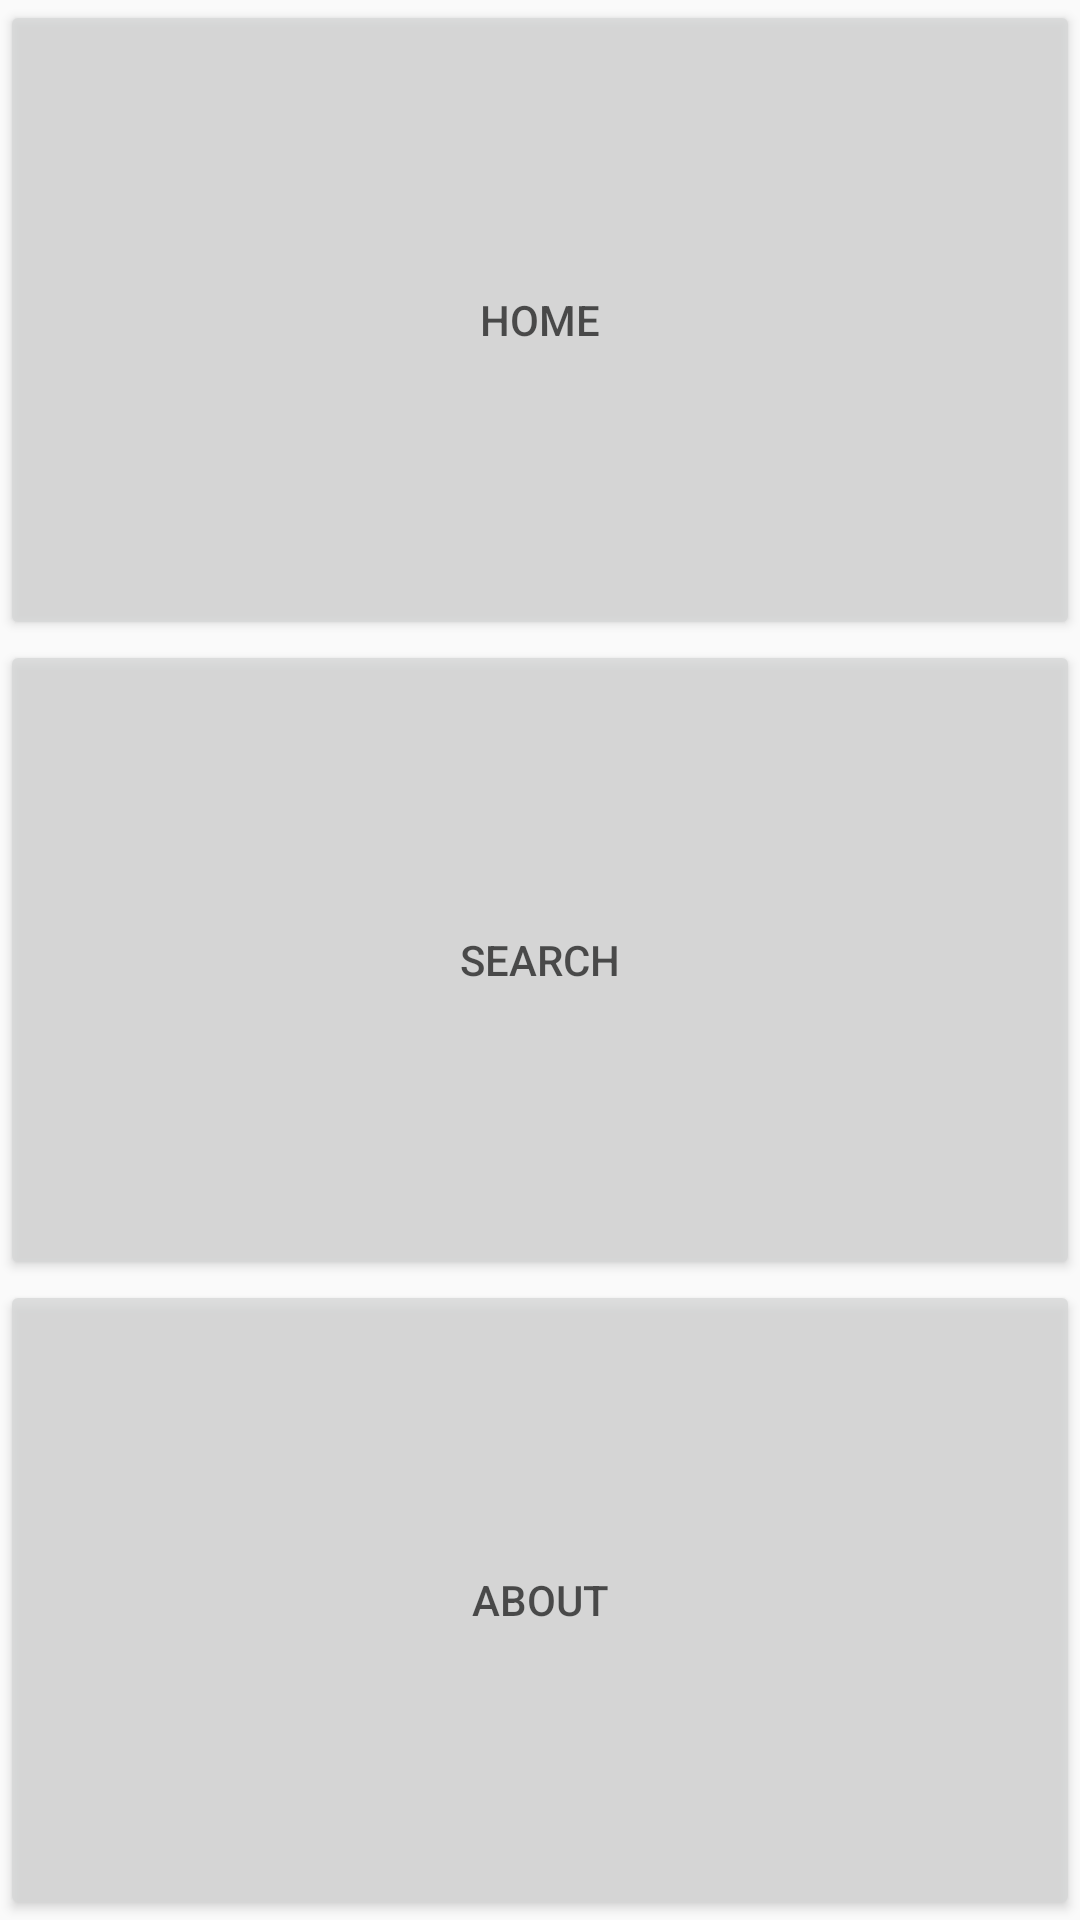

Layout XML and referenced resources for this Android screen:
<!-- AndroidManifest.xml: application theme AppTheme -->
<!-- res/layout/activity_main.xml -->
<?xml version="1.0" encoding="utf-8"?>
<LinearLayout xmlns:android="http://schemas.android.com/apk/res/android"
    xmlns:app="http://schemas.android.com/apk/res-auto"
    xmlns:tools="http://schemas.android.com/tools"
    android:layout_width="match_parent"
    android:layout_height="match_parent"
    android:orientation="vertical">
    tools:context=".MainActivity"/>
    <Button
        android:id="@+id/button"
        android:layout_width="match_parent"
        android:layout_height="wrap_content"
        android:layout_weight="1"
        android:text="@string/button0"
        android:onClick="onButtonClick"
        android:alpha="0.75"/>

    <Button
        android:id="@+id/button2"
        android:layout_width="match_parent"
        android:layout_height="wrap_content"
        android:layout_weight="1"
        android:text="@string/button1"
        android:onClick="onButtonClick"
        android:alpha="0.75" />

    <Button
        android:id="@+id/button3"
        android:layout_width="match_parent"
        android:layout_height="wrap_content"
        android:layout_weight="1"
        android:text="@string/button2"
        android:onClick="onButtonClick"
        android:alpha="0.75" />
</LinearLayout>
<!-- resources referenced by this layout -->
<resources>
  <string name="button0">Home</string>
  <string name="button1">Search</string>
  <string name="button2">About</string>
  <style name="AppTheme" parent="Theme.AppCompat.Light.DarkActionBar">
          
          <item name="colorPrimary">#2196F3</item>
          <item name="colorPrimaryDark">#E22196F3</item>
          <item name="colorAccent">@color/colorAccent</item>
      </style>
  <!-- not gathered from this repository: default colours our renderer supplied (Android Studio template values) -->
  <color name="colorAccent">#FF03DAC5</color>
</resources>
